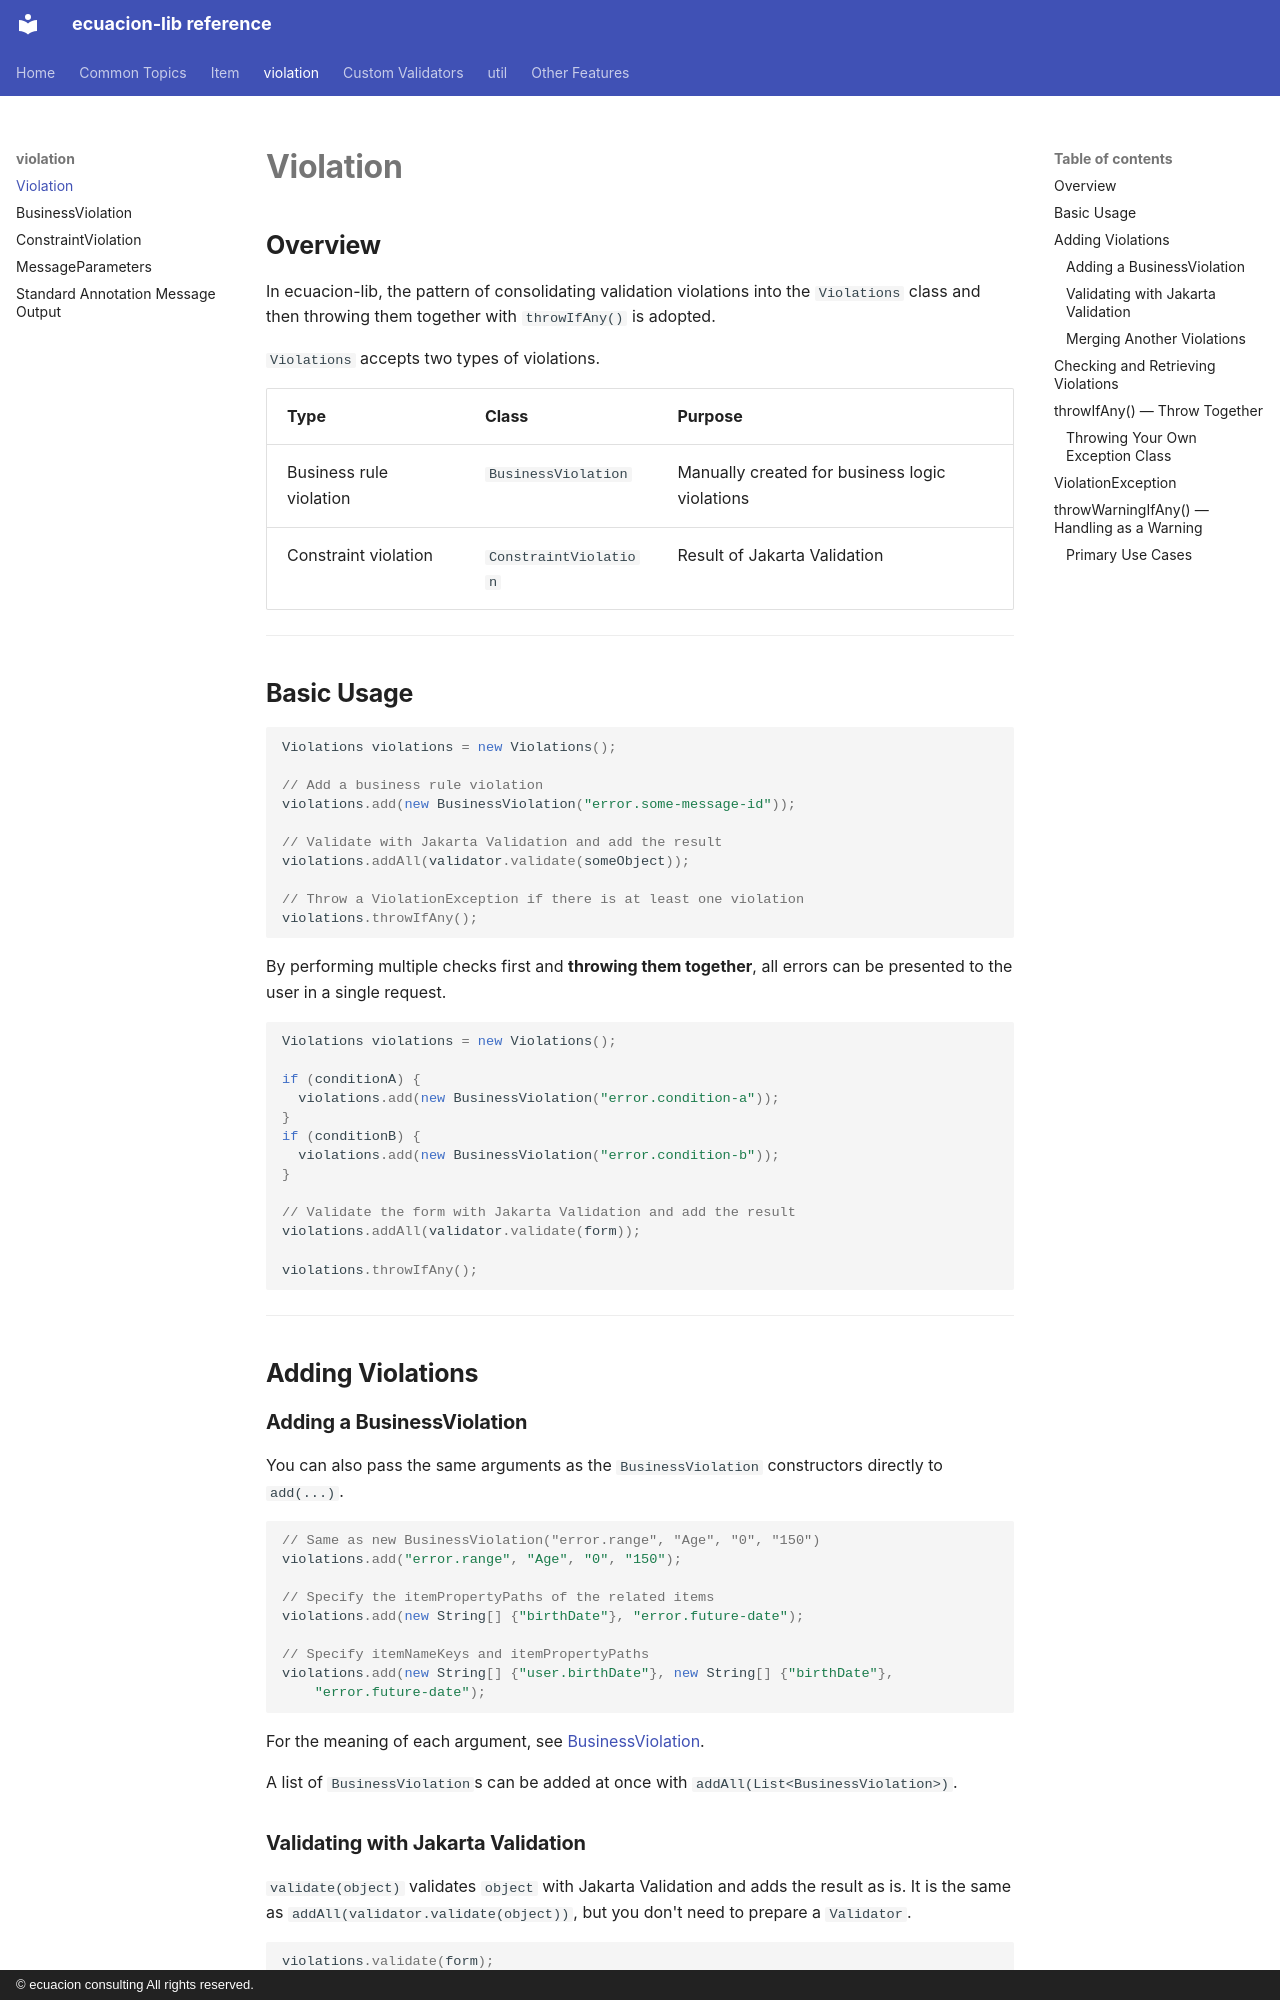

repository: ecuacion-jp/ecuacion-lib · page: validation/violation/index.html · generator: mkdocs · copyright: © ecuacion consulting All rights reserved.

# Violation

## Overview

In ecuacion-lib, the pattern of consolidating validation violations into the `Violations` class
and then throwing them together with `throwIfAny()` is adopted.

`Violations` accepts two types of violations.

| Type | Class | Purpose |
| ------ | -------- | ------ |
| Business rule violation | `BusinessViolation` | Manually created for business logic violations |
| Constraint violation | `ConstraintViolation` | Result of Jakarta Validation |

---

## Basic Usage

```java
Violations violations = new Violations();

// Add a business rule violation
violations.add(new BusinessViolation("error.some-message-id"));

// Validate with Jakarta Validation and add the result
violations.addAll(validator.validate(someObject));

// Throw a ViolationException if there is at least one violation
violations.throwIfAny();
```

By performing multiple checks first and **throwing them together**, all errors can be presented to the user in a single request.

```java
Violations violations = new Violations();

if (conditionA) {
  violations.add(new BusinessViolation("error.condition-a"));
}
if (conditionB) {
  violations.add(new BusinessViolation("error.condition-b"));
}

// Validate the form with Jakarta Validation and add the result
violations.addAll(validator.validate(form));

violations.throwIfAny();
```

---

## Adding Violations

### Adding a BusinessViolation

You can also pass the same arguments as the `BusinessViolation` constructors directly to `add(...)`.

```java
// Same as new BusinessViolation("error.range", "Age", "0", "150")
violations.add("error.range", "Age", "0", "150");

// Specify the itemPropertyPaths of the related items
violations.add(new String[] {"birthDate"}, "error.future-date");

// Specify itemNameKeys and itemPropertyPaths
violations.add(new String[] {"user.birthDate"}, new String[] {"birthDate"},
    "error.future-date");
```

For the meaning of each argument, see [BusinessViolation](business-violation.md).

A list of `BusinessViolation`s can be added at once with `addAll(List<BusinessViolation>)`.

### Validating with Jakarta Validation

`validate(object)` validates `object` with Jakarta Validation and adds the result as is.
It is the same as `addAll(validator.validate(object))`, but you don't need to prepare a `Validator`.

```java
violations.validate(form);

// Validate with groups
violations.validate(form, UpdateGroup.class);
```

Add an already obtained `Set<ConstraintViolation>` with `addAll(...)`, and a single `ConstraintViolation` with `add(...)`.
